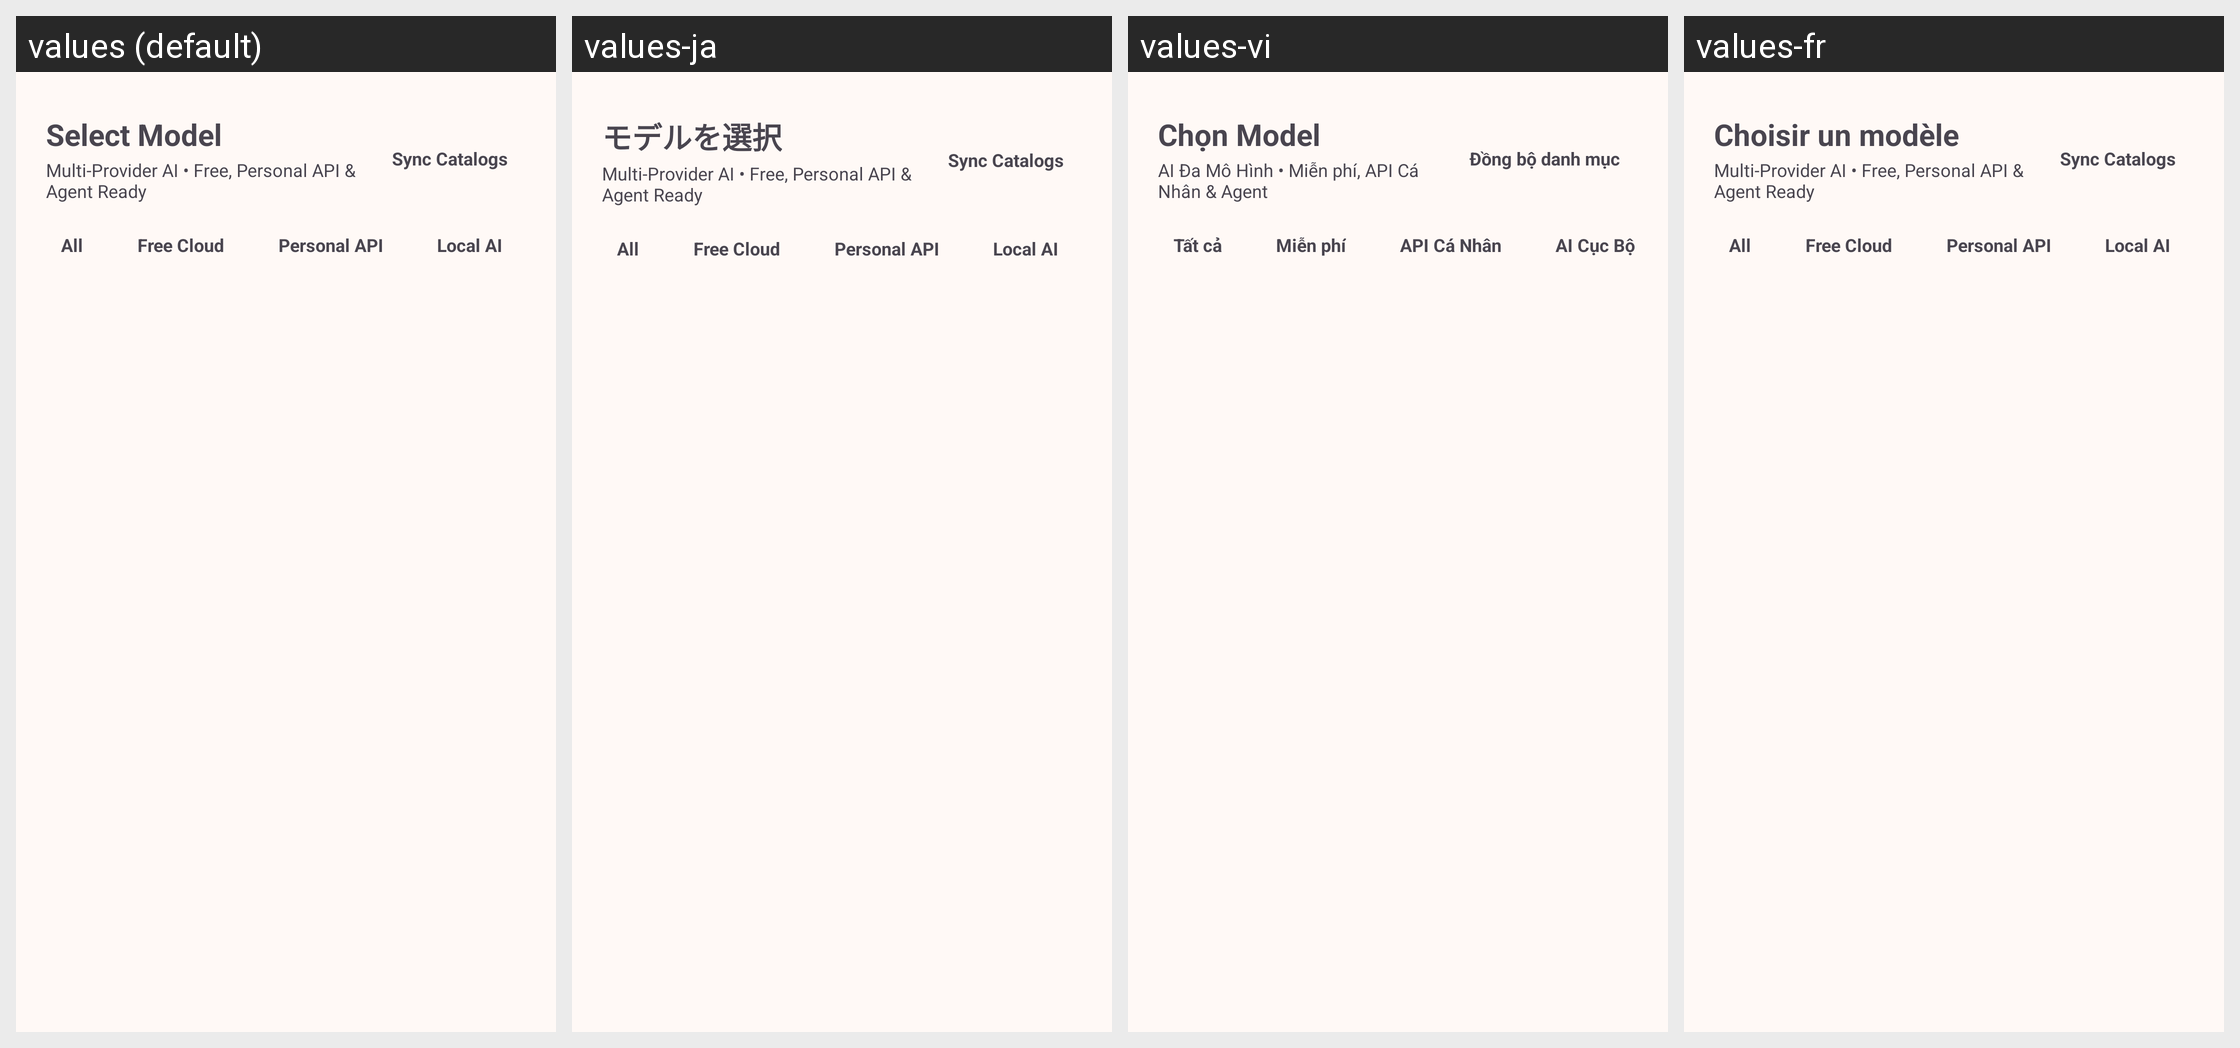

The same Android screen rendered under several of its app's locales, left to right. List the strings drawn on it with the default value and each locale's translation.
Android screen res/layout/bottom_sheet_model_selector.xml rendered under 4 locales, left to right: values (default), values-ja, values-vi, values-fr. Device: Nexus 5 (rendered at 1080×1920; each locale shown at half size, 540×960, under a caption strip naming it); theme Theme.ChatAI.
Other locales in the repository, not shown: values-ko, values-zh.
Strings drawn on this screen, with the default value and each locale's value (text and hints the layout hard-codes, and strings that could not be matched under every locale, appear in the picture but are not listed):

model_selector_title
  values: Select Model
  values-ja: モデルを選択
  values-vi: Chọn Model
  values-fr: Choisir un modèle

chat_platform_badge
  values: Multi-Provider AI • Free, Personal API & Agent Ready
  values-ja: Multi-Provider AI • Free, Personal API & Agent Ready  [not translated; the default value is used]
  values-vi: AI Đa Mô Hình • Miễn phí, API Cá Nhân & Agent
  values-fr: Multi-Provider AI • Free, Personal API & Agent Ready  [not translated; the default value is used]

refresh_catalogs
  values: Sync Catalogs
  values-ja: Sync Catalogs  [not translated; the default value is used]
  values-vi: Đồng bộ danh mục
  values-fr: Sync Catalogs  [not translated; the default value is used]

filter_all
  values: All
  values-ja: All  [not translated; the default value is used]
  values-vi: Tất cả
  values-fr: All  [not translated; the default value is used]

filter_free
  values: Free Cloud
  values-ja: Free Cloud  [not translated; the default value is used]
  values-vi: Miễn phí
  values-fr: Free Cloud  [not translated; the default value is used]

filter_personal_api
  values: Personal API
  values-ja: Personal API  [not translated; the default value is used]
  values-vi: API Cá Nhân
  values-fr: Personal API  [not translated; the default value is used]

filter_local
  values: Local AI
  values-ja: Local AI  [not translated; the default value is used]
  values-vi: AI Cục Bộ
  values-fr: Local AI  [not translated; the default value is used]
